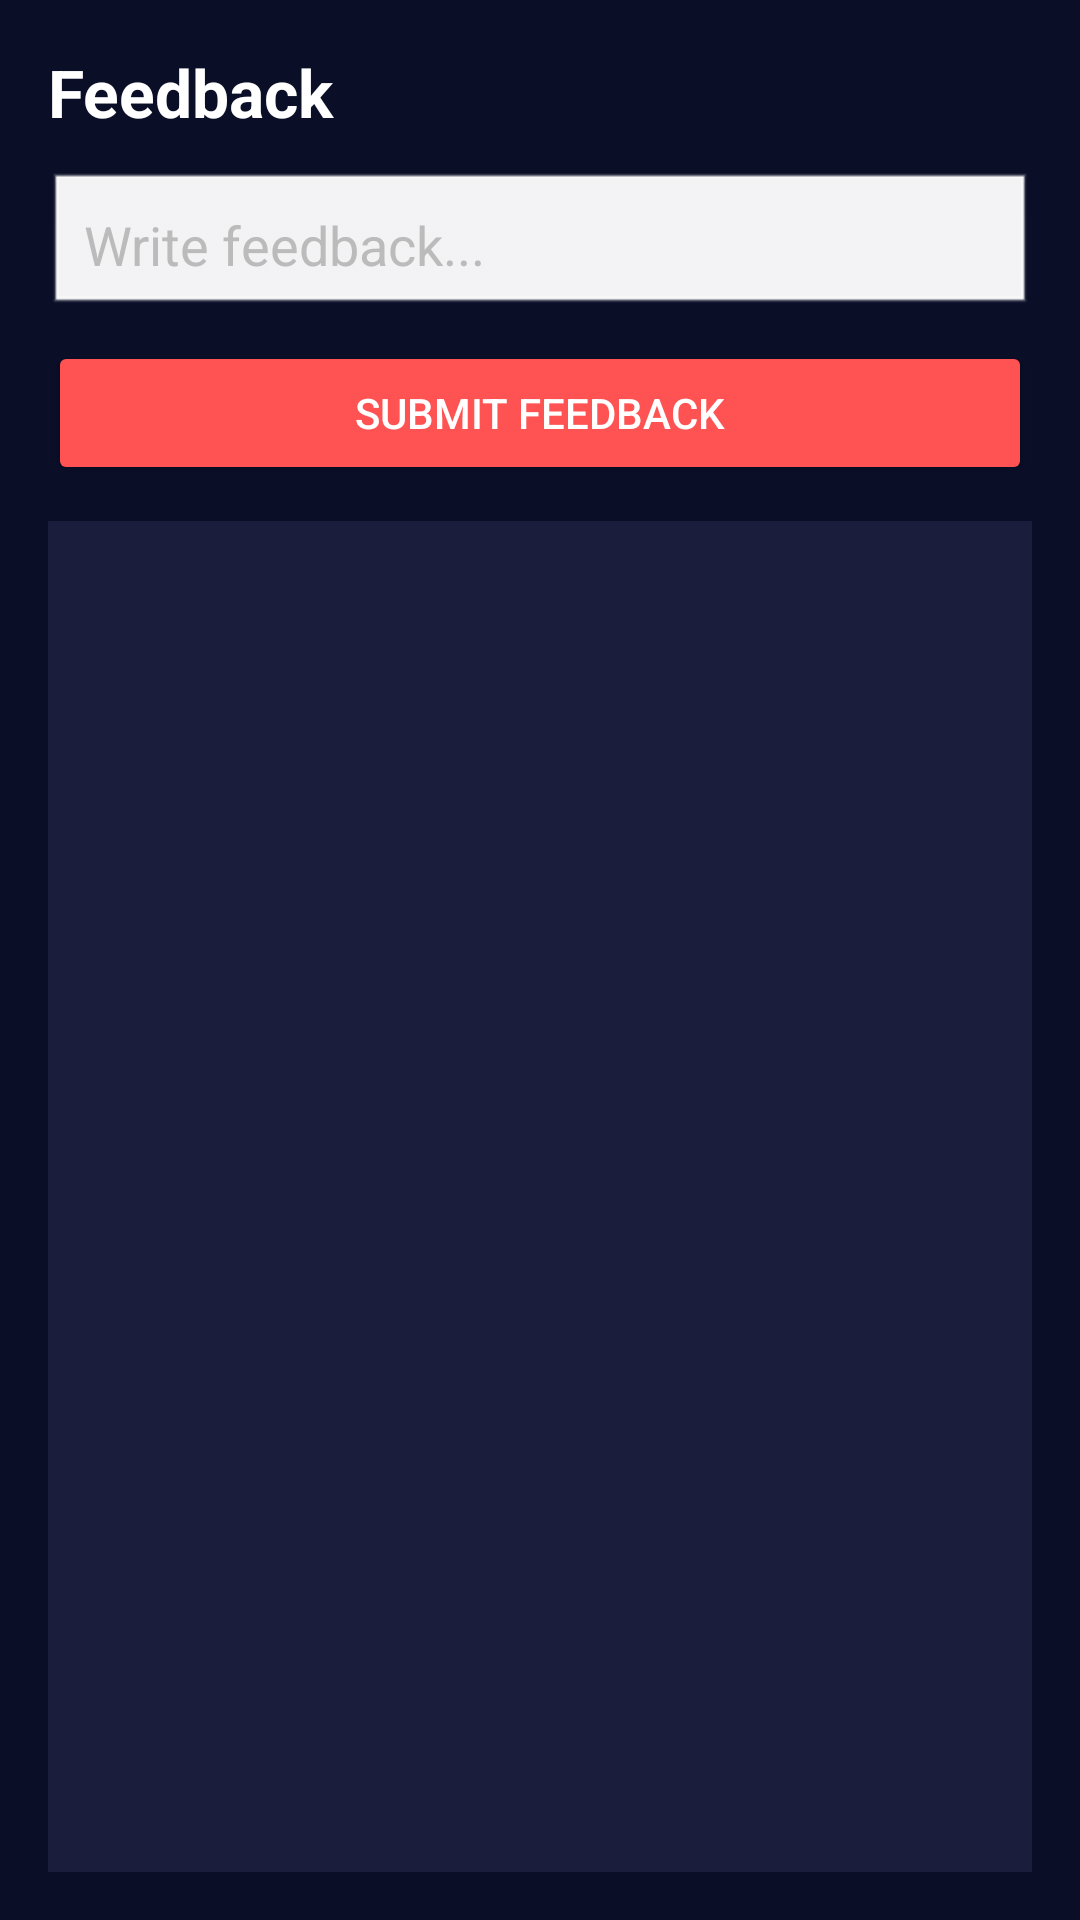

Write the Android layout XML for this screen, with the resource values it uses.
<!-- AndroidManifest.xml: application theme Theme.InnoStudent -->
<!-- res/layout/fragment_feedback.xml -->
<?xml version="1.0" encoding="utf-8"?>
<LinearLayout xmlns:android="http://schemas.android.com/apk/res/android"
    android:id="@+id/feedbackContainer"
    android:layout_width="match_parent"
    android:layout_height="match_parent"
    android:orientation="vertical"
    android:padding="16dp"
    android:background="#0A0E27">

    <TextView
        android:id="@+id/feedbackTitle"
        android:layout_width="wrap_content"
        android:layout_height="wrap_content"
        android:text="Feedback"
        android:textColor="#FFFFFF"
        android:textSize="22sp"
        android:textStyle="bold"
        android:layout_marginBottom="12dp" />

    <EditText
        android:id="@+id/etFeedback"
        android:layout_width="match_parent"
        android:layout_height="wrap_content"
        android:hint="Write feedback..."
        android:backgroundTint="#FFFFFF"
        android:background="@android:drawable/edit_text"
        android:padding="12dp"
        android:textColor="#FFFFFF"
        android:textColorHint="#BBBBBB"
        android:layout_marginBottom="8dp"/>

    <Button
        android:id="@+id/btnSubmitFeedback"
        android:layout_width="match_parent"
        android:layout_height="wrap_content"
        android:text="Submit Feedback"
        android:backgroundTint="#FF5252"
        android:textColor="#FFFFFF"
        android:layout_marginBottom="12dp"/>

    <androidx.recyclerview.widget.RecyclerView
        android:id="@+id/feedbackRecyclerView"
        android:layout_width="match_parent"
        android:layout_height="0dp"
        android:layout_weight="1"
        android:background="#1A1E3C"
        android:padding="8dp"/>
</LinearLayout>
<!-- resources referenced by this layout -->
<resources>
  <style name="Theme.InnoStudent" parent="Theme.MaterialComponents.DayNight.NoActionBar">
          
          <item name="colorPrimary">@color/purple_500</item>
          <item name="colorPrimaryVariant">@color/purple_700</item>
          <item name="colorOnPrimary">@color/white</item>
  
          
          <item name="colorSecondary">@color/teal_200</item>
          <item name="colorSecondaryVariant">@color/teal_700</item>
          <item name="colorOnSecondary">@color/black</item>
  
          
          <item name="android:textColorPrimary">@color/black</item>
          <item name="android:textColorSecondary">@color/black</item>
  
          
          <item name="android:windowBackground">@color/background_dark</item>
          <item name="android:statusBarColor">@color/black</item>
          <item name="android:navigationBarColor">@color/black</item>
  
          <item name="android:windowFullscreen">true</item>
          <item name="android:windowContentOverlay">@null</item>
      </style>
  <color name="purple_500">#FF6200EE</color>
  <color name="purple_700">#FF3700B3</color>
  <color name="white">#FFFFFF</color>
  <color name="teal_200">#FF03DAC5</color>
  <color name="teal_700">#FF018786</color>
  <color name="black">#FF000000</color>
  <color name="background_dark">#0A0E27</color>
</resources>
